Run: headless pygame with SDL's dummy video driver; simulated clock (each Clock.tick advances the game by its frame time, no real sleeping); random seed 0; keys injected as events and as key.get_pressed() state; no mouse input.
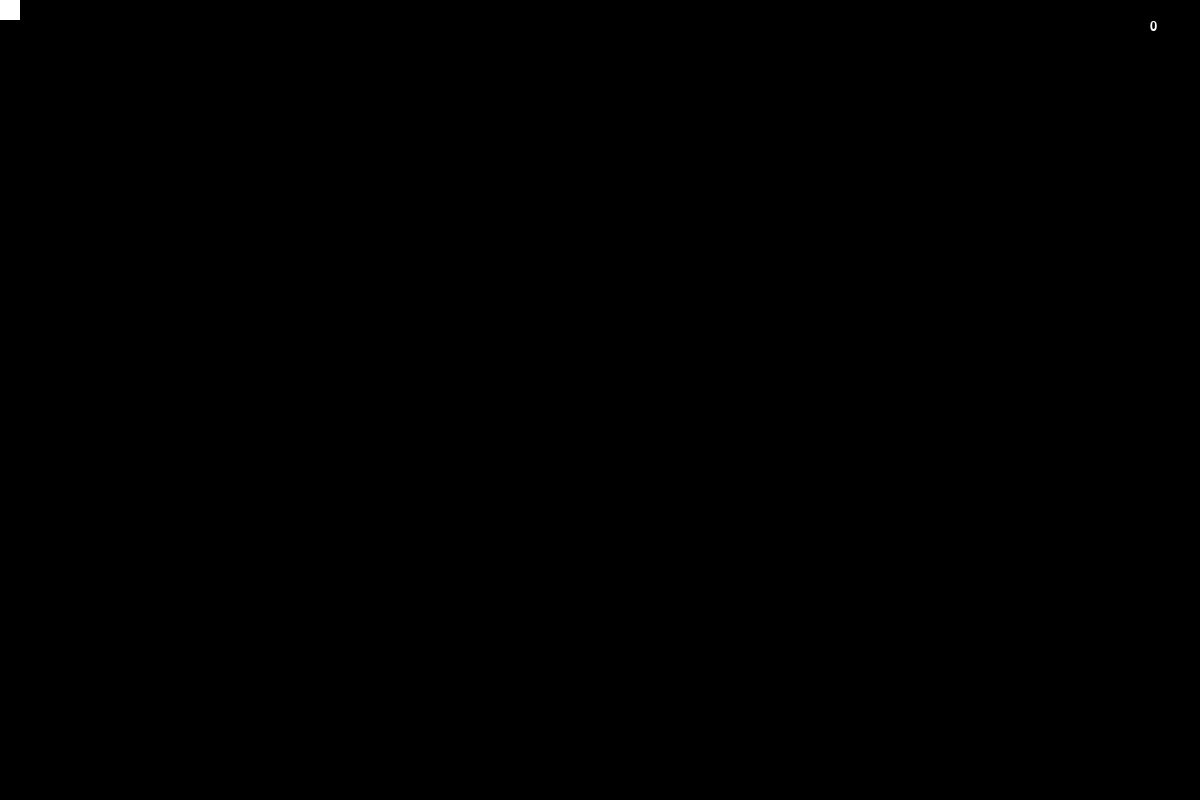
Frame 1 of 4 · flips 1–60 · no input
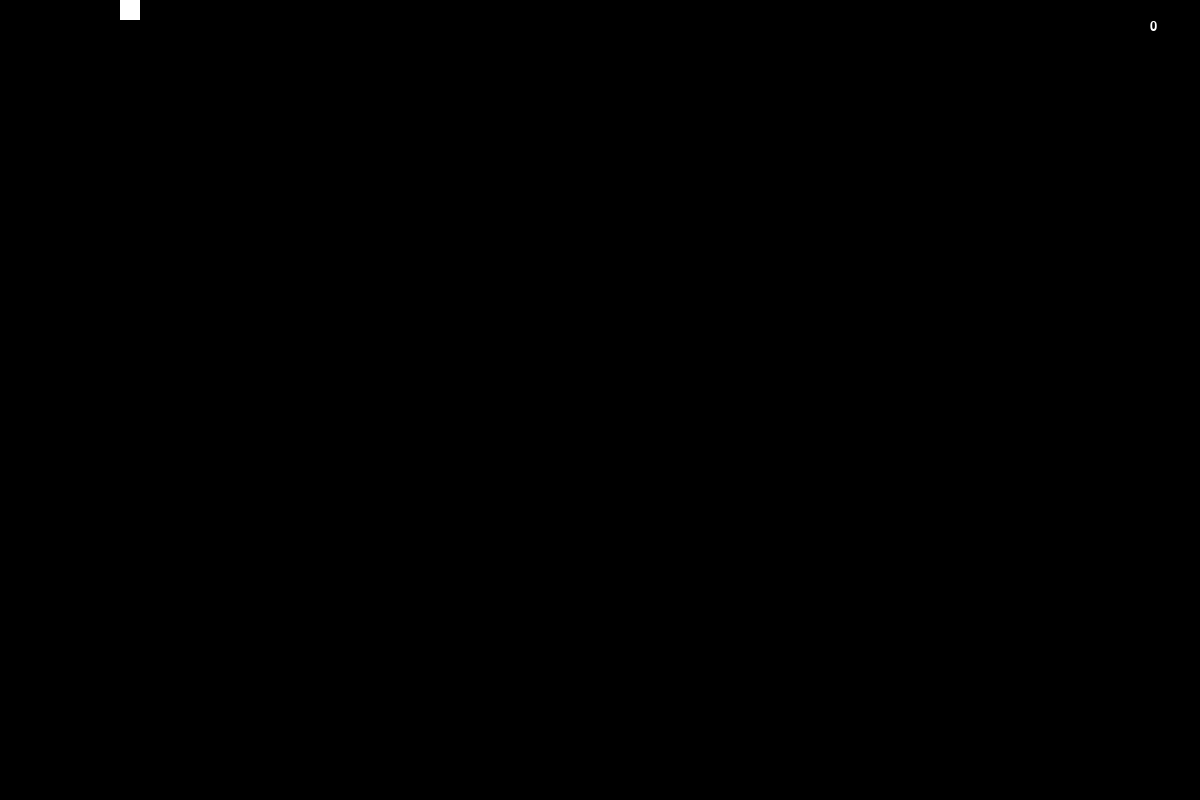
Frame 2 of 4 · flips 61–180 · tapped SPACE, RETURN · held RIGHT (→), D
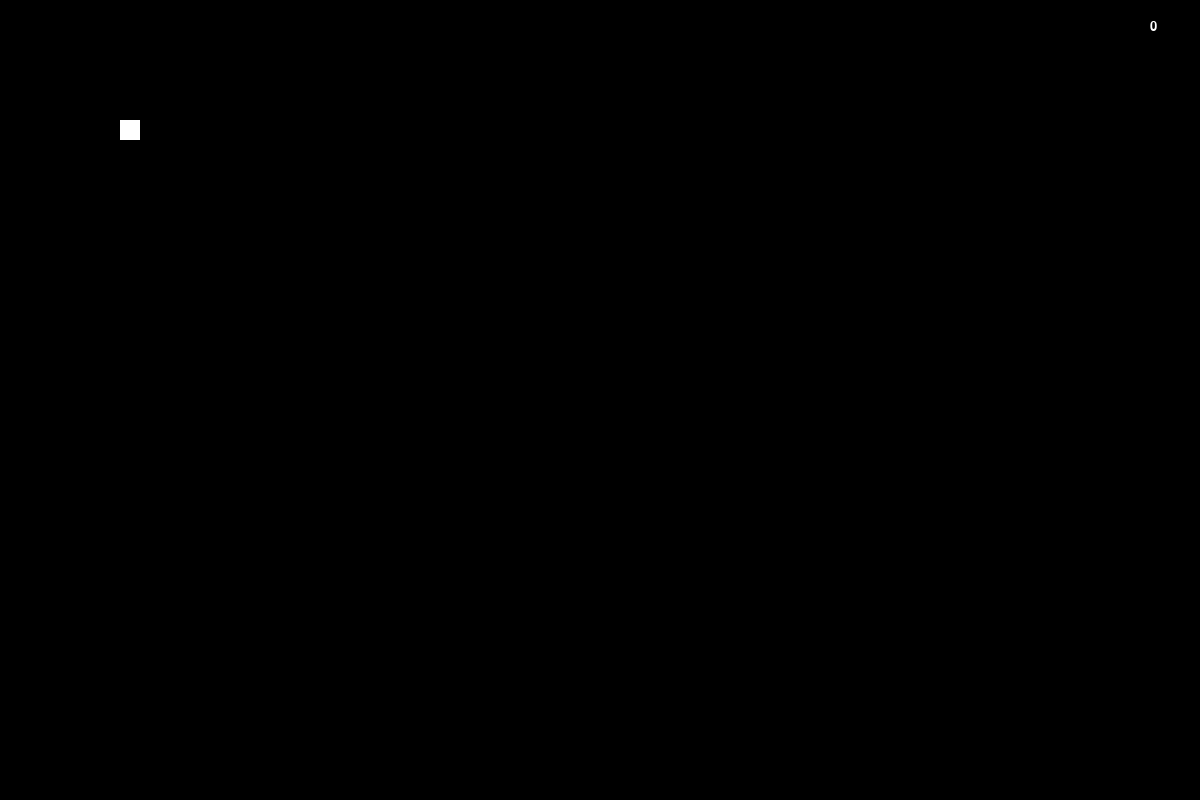
Frame 3 of 4 · flips 181–300 · held DOWN (↓), S
Frame 4 of 4 · flips 301–420 · held LEFT (←), A, UP (↑), W · screen same as frame 1, image omitted

The pygame program that drew these frames:

import random

import pygame
from pygame.constants import QUIT, K_DOWN, K_UP, K_RIGHT, K_LEFT

pygame.init()

FPS = pygame.time.Clock()

WIDTH = 1200
HEIGHT = 800

FONT = pygame.font.SysFont('Verdana', 20)

COLOR_WHITE = (255, 255, 255)
COLOR_BLACK = (0, 0, 0)
COLOR_RED = (255, 0, 0)
COLOR_GREEN = (0, 255, 0)

main_display = pygame.display.set_mode((WIDTH, HEIGHT))

player_size = (20, 20)
player = pygame.Surface(player_size)
player.fill(COLOR_WHITE)
player_rect = player.get_rect()
# player_speed = [1, 1]

player_move_up = [0, -1]
player_move_right = [1, 0]
player_move_down = [0, 1]
player_move_left = [-1, 0]

def create_enemy():
        enemy_size = (30, 30)
        enemy = pygame.Surface(enemy_size)
        enemy.fill(COLOR_RED)
        enemy_rect = pygame.Rect(WIDTH, random.randint(0, HEIGHT), *enemy_size)
        enemy_move = [random.randint(-6, -1), 0]
        return [enemy, enemy_rect, enemy_move]

def create_bonus():
        bonus_size = (30, 30)
        bonus = pygame.Surface(bonus_size)
        bonus.fill(COLOR_GREEN)
        bonus_rect = pygame.Rect(random.randint(0, WIDTH), 0, *bonus_size)
        bonus_move = [0, random.randint(1, 3)]
        return [bonus, bonus_rect, bonus_move]

CREATE_ENEMY = pygame.USEREVENT + 1
pygame.time.set_timer(CREATE_ENEMY, 1500)
CREATE_BONUS = pygame.USEREVENT + 2
pygame.time.set_timer(CREATE_BONUS, 3000)

enemies = []
bonuses = []

score = 0

playing = True

while playing:
        FPS.tick(120)

        for event in pygame.event.get():
                if event.type == QUIT:
                        playing = False
                if event.type == CREATE_ENEMY:
                        enemies.append(create_enemy())
                if event.type == CREATE_BONUS:
                        bonuses.append(create_bonus())

        main_display.fill(COLOR_BLACK)

        keys = pygame.key.get_pressed()

        if keys[K_UP] and player_rect.top > 0:
                player_rect = player_rect.move(player_move_up)

        if keys[K_RIGHT] and player_rect.right < WIDTH:
                player_rect = player_rect.move(player_move_right)

        if keys[K_DOWN] and player_rect.bottom < HEIGHT:
                player_rect = player_rect.move(player_move_down)
                
        if keys[K_LEFT] and player_rect.left > 0:
                player_rect = player_rect.move(player_move_left)

        for enemy in enemies:
                enemy[1] = enemy[1].move(enemy[2])
                main_display.blit(enemy[0], enemy[1])

                if player_rect.colliderect(enemy[1]):
                        playing = False

        for bonus in bonuses:
                bonus[1] = bonus[1].move(bonus[2])
                main_display.blit(bonus[0], bonus[1])

                if player_rect.colliderect(bonus[1]):
                        bonuses.pop(bonuses.index(bonus))
                        score += 1

        main_display.blit(FONT.render(str(score), True,  COLOR_WHITE), (WIDTH - 50, 20))
                        

        # enemy_rect = enemy_rect.move(enemy_move)

# Рандомна зміна напрямку
        # if player_rect.top <= 0:
        #         player_speed = random.choice(([-1, 1], [1, 1]))

        # if player_rect.right >= WIDTH:
        #         player_speed = random.choice(([-1, -1], [-1, 1]))

        # if player_rect.bottom >= HEIGHT:
        #         player_speed = random.choice(([1, -1], [-1, -1]))

        # if player_rect.left <= 0:
        #         player_speed = random.choice(([1, 1], [1, -1]))

        main_display.blit(player, player_rect)

        # main_display.blit(enemy, enemy_rect)
        # print(len(enemies))

        # player_rect = player_rect.move(player_speed)

        pygame.display.flip()

        for enemy in enemies:
                if enemy[1].left < 0:
                        enemies.pop(enemies.index(enemy))

        # print(len(bonuses))

        for bonus in bonuses:
                if bonus[1].top > HEIGHT:
                        bonuses.pop(bonuses.index(bonus))
